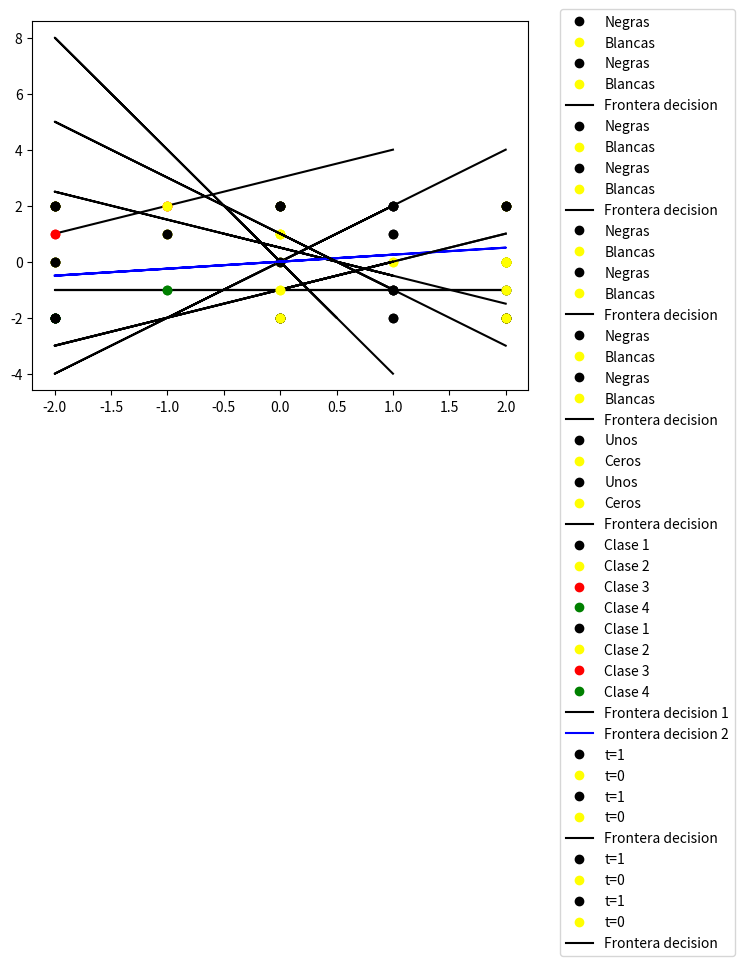

The script that saved this image: (Note: this script raises an exception after producing the figure.)
#!/usr/bin/env python
# coding: utf-8

# # Implementacion de los ejercicios 4,5,6,7,8,9,10 en python usando las librerias matplotlib y numpy

# ## Gráfica del ejercicio 4, literal a.  donde las entradas negras eran: (0,2), (-2,2), (-2,0), (-2,-2). Y las entradas blancas eran: (2,2), (2,0), (2,-2) (0-2)

# In[11]:


import matplotlib.pyplot as plt
from mpl_toolkits.mplot3d import Axes3D
import numpy as np


# In[4]:


#x_n y y_n para las entradas (x,y) de color negro
#x_b y y_b para las entradas (x,y) de color blanco
x_n = [0, -2, -2, -2]
y_n = [2, 2, 0, -2]
x_b = [0, 2, 2, 2]
y_b = [-2, 2, 0, -2]


# In[5]:


#se grafican las entradas 
plt.plot(x_n,y_n, linestyle="none", marker="o", color="black", label="Negras")
plt.plot(x_b,y_b, linestyle="none", marker="o", color="yellow", label="Blancas")
plt.legend(bbox_to_anchor=(1.05, 1.05))
plt.grid()
plt.show()


# ### Se decide trazar la frontera de decision pasando por los puntos (x1,y1) = (-1, -2); y (x2,y2)=(1,2).

# In[6]:


#x_fd y y_fd son dos puntos por donde se va a trazar la frontera de decisión
x_fd = [-1, 1]
y_fd = [-2, 2]


# In[7]:


#se calcula la pendiente (m) de la recta dibujada
m = (y_fd[1]-y_fd[0]) / (x_fd[1] - x_fd[0])
m


# In[8]:


#se calcula el baias utilizando uno de los puntos de la frontera de decisión y la pendiente de la recta
b = y_fd[1] - m * x_fd[1]
b


# In[9]:


#se calcula la función de la recta
def funcion_y (x):
    return m * x + b


# In[10]:


#se deducen los pesos (w) de la funcion de la recta de la frontera de decision
w = [m,-1]


# In[11]:


#se cargan las listas que nos indicaran los puntos por donde pasan la frontera de decisión
for i in range(-2,3):
    x_fd.append(i)
    y_fd.append(funcion_y(i))


# In[13]:


#graficamos la funcion de la recta de la frontera de decision
plt.plot(x_n,y_n, linestyle="none", marker="o", color="black", label="Negras")
plt.plot(x_b,y_b, linestyle="none", marker="o", color="yellow", label="Blancas")
plt.plot(x_fd,y_fd, linestyle="-", color="black", label="Frontera decision")
plt.legend(bbox_to_anchor=(1.05, 1.05))
plt.grid()
plt.show()


# ## Gráfica del ejercicio 4, literal b. donde las entradas negras eran: (-2,-2), (0,-2), (2,-2). Y las entradas blancas eran: (-2,0), (-2,2), (0,2), (2,2), (2,0) 

# In[19]:


#x_n y y_n para las entradas (x,y) de color negro
#x_b y y_b para las entradas (x,y) de color blanco
x_n = [-2, 0, 2]
y_n = [-2, -2, -2]
x_b = [-2, -2, 0, 2, 2]
y_b = [0, 2, 2, 2, 0]


# In[20]:


#se grafican las entradas 
plt.plot(x_n,y_n, linestyle="none", marker="o", color="black", label="Negras")
plt.plot(x_b,y_b, linestyle="none", marker="o", color="yellow", label="Blancas")
plt.legend(bbox_to_anchor=(1.05, 1.05))
plt.grid()
plt.show()


# ### Se decide trazar la frontera de decision pasando por los puntos (x1,y1) = (-2, -1); y (x2,y2)=(2,-1).

# In[110]:


#x_fd y y_fd son dos puntos por donde se va a trazar la frontera de decisión
x_fd = [-2, 2]
y_fd = [-1, -1]

#se calcula la pendiente (m) de la recta dibujada
m = (y_fd[1]-y_fd[0]) / (x_fd[1] - x_fd[0])
print("pendiente = %s" % str(m))

#se calcula el baias utilizando uno de los puntos de la frontera de decisión y la pendiente de la recta
b = y_fd[1] - m * x_fd[1]
print("bias b = %s" % str(b))

#se deducen los pesos (w) de la funcion de la recta de la frontera de decision
w = [m,-1]
print("pesos W = %s" % str(w))

#se cargan las listas que nos indicaran los puntos por donde pasan la frontera de decisión
for i in range(-2,3):
    x_fd.append(i)
    y_fd.append(funcion_y(i))


# In[23]:


#graficamos la funcion de la recta de la frontera de decision
plt.plot(x_n,y_n, linestyle="none", marker="o", color="black", label="Negras")
plt.plot(x_b,y_b, linestyle="none", marker="o", color="yellow", label="Blancas")
plt.plot(x_fd,y_fd, linestyle="-", color="black", label="Frontera decision")
plt.legend(bbox_to_anchor=(1.05, 1.05))
plt.grid()
plt.show()


# ## Gráfica del ejercicio 4, literal c. donde las entradas negras eran: (-2,0), (-2,-2), (0,-2), (2,-2) (2,0), (2,2), (0,2). Y las entradas blancas eran: (-2,2)

# In[25]:


#x_n y y_n para las entradas (x,y) de color negro
#x_b y y_b para las entradas (x,y) de color blanco
x_n = [-2, -2, 0, 2, 2, 2, 0]
y_n = [0, -2, -2, -2, 0, 2, 2]
x_b = [-2]
y_b = [2]


# In[26]:


#se grafican las entradas 
plt.plot(x_n,y_n, linestyle="none", marker="o", color="black", label="Negras")
plt.plot(x_b,y_b, linestyle="none", marker="o", color="yellow", label="Blancas")
plt.legend(bbox_to_anchor=(1.05, 1.05))
plt.grid()
plt.show()


# ### Se decide trazar la frontera de decision pasando por los puntos (x1,y1) = (-2, 1); y (x2,y2)=(-1,2).

# In[29]:


#x_fd y y_fd son dos puntos por donde se va a trazar la frontera de decisión
x_fd = [-2, -1]
y_fd = [1, 2]

#se calcula la pendiente (m) de la recta dibujada
m = (y_fd[1]-y_fd[0]) / (x_fd[1] - x_fd[0])
print("pendiente = %s" % str(m))

#se calcula el baias utilizando uno de los puntos de la frontera de decisión y la pendiente de la recta
b = y_fd[1] - m * x_fd[1]
print("bias b = %s" % str(b))

#se deducen los pesos (w) de la funcion de la recta de la frontera de decision
w = [m,-1]
print("pesos w = %s" % str(w))

#se cargan las listas que nos indicaran los puntos por donde pasan la frontera de decisión
for i in range(-1,2):
    x_fd.append(i)
    y_fd.append(funcion_y(i))


# In[30]:


#graficamos la funcion de la recta de la frontera de decision
plt.plot(x_n,y_n, linestyle="none", marker="o", color="black", label="Negras")
plt.plot(x_b,y_b, linestyle="none", marker="o", color="yellow", label="Blancas")
plt.plot(x_fd,y_fd, linestyle="-", color="black", label="Frontera decision")
plt.legend(bbox_to_anchor=(1.05, 1.05))
plt.grid()
plt.show()


# ## Gráfica del ejercicio 5. donde las entradas negras eran: (1,-1), (1,-2), (2,-1). Y las entradas blancas eran: (0,0), (0,1), (-1,1)

# In[31]:


#x_n y y_n para las entradas (x,y) de color negro
#x_b y y_b para las entradas (x,y) de color blanco
x_n = [1, 1, 2]
y_n = [-1, -2, -1]
x_b = [0,0,-1]
y_b = [0,1,1]


# In[32]:


#se grafican las entradas 
plt.plot(x_n,y_n, linestyle="none", marker="o", color="black", label="Negras")
plt.plot(x_b,y_b, linestyle="none", marker="o", color="yellow", label="Blancas")
plt.legend(bbox_to_anchor=(1.05, 1.05))
plt.grid()
plt.show()


# ### Se decide trazar la frontera de decision pasando por los puntos (x1,y1) = (0, -1); y (x2,y2)=(1,0).

# In[109]:


#x_fd y y_fd son dos puntos por donde se va a trazar la frontera de decisión
x_fd = [0,1]
y_fd = [-1,0]

#se calcula la pendiente (m) de la recta dibujada
m = (y_fd[1]-y_fd[0]) / (x_fd[1] - x_fd[0])
print("pendiente = %s" % str(m))

#se calcula el baias utilizando uno de los puntos de la frontera de decisión y la pendiente de la recta
b = y_fd[1] - m * x_fd[1]
print("bias = %s" % str(b))

#se deducen los pesos (w) de la funcion de la recta de la frontera de decision
w = [m,-1]
print("pesos w = %s" % str(w))

#se cargan las listas que nos indicaran los puntos por donde pasan la frontera de decisión
for i in range(-2,3):
    x_fd.append(i)
    y_fd.append(funcion_y(i))


# In[35]:


#graficamos la funcion de la recta de la frontera de decision
plt.plot(x_n,y_n, linestyle="none", marker="o", color="black", label="Negras")
plt.plot(x_b,y_b, linestyle="none", marker="o", color="yellow", label="Blancas")
plt.plot(x_fd,y_fd, linestyle="-", color="black", label="Frontera decision")
plt.legend(bbox_to_anchor=(1.05, 1.05))
plt.grid()
plt.show()


# ## Gráfica del ejercicio 6. donde las entradas con salida 1 eran: (-1,1), (0,0), (1,-1). Y las entradas con salida 0 eran: (1,0), (0,1)

# In[36]:


#x_n y y_n para las entradas (x,y) de salida 1
#x_b y y_b para las entradas (x,y) de salida 0
x_n = [-1,0,1]
y_n = [1,0,-1]
x_b = [1,0]
y_b = [0,1]


# In[38]:


#se grafican las entradas 
plt.plot(x_n,y_n, linestyle="none", marker="o", color="black", label="Unos")
plt.plot(x_b,y_b, linestyle="none", marker="o", color="yellow", label="Ceros")
plt.legend(bbox_to_anchor=(1.05, 1.05))
plt.grid()
plt.show()


# ### Se decide trazar la frontera de decision pasando por los puntos (x1,y1) = (-0.5, 1); y (x2,y2)=(1, -0.5).

# In[108]:


#x_fd y y_fd son dos puntos por donde se va a trazar la frontera de decisión
x_fd = [-0.5,1]
y_fd = [1,-0.5]

#se calcula la pendiente (m) de la recta dibujada
m = (y_fd[1]-y_fd[0]) / (x_fd[1] - x_fd[0])
print("pendiente = %s" % str(m))

#se calcula el baias utilizando uno de los puntos de la frontera de decisión y la pendiente de la recta
b = y_fd[1] - m * x_fd[1]
print("bias b = %s" % str(b))

#se deducen los pesos (w) de la funcion de la recta de la frontera de decision
w = [m,-1]
print("pesos = %s" % str(w))

#se cargan las listas que nos indicaran los puntos por donde pasan la frontera de decisión
for i in range(-2,3):
    x_fd.append(i)
    y_fd.append(funcion_y(i))


# In[69]:


#graficamos la funcion de la recta de la frontera de decision
plt.plot(x_n,y_n, linestyle="none", marker="o", color="black", label="Unos")
plt.plot(x_b,y_b, linestyle="none", marker="o", color="yellow", label="Ceros")
plt.plot(x_fd,y_fd, linestyle="-", color="black", label="Frontera decision")
plt.legend(bbox_to_anchor=(1.05, 1.05))
plt.grid()
plt.show()


# ## Gráfica del ejercicio 7. Donde las entradas con salida 1 eran: (1,1), (1,2). Las entradas con salida 2 eran: (2,-1), (2,0). Las entradas con salida 3 eran: (-1,2), (-2,1). Las entradas con salida 4 eran: (-1,-1), (-2,-2)

# In[43]:


#x_uno y y_uno para las entradas (x,y) de salida 1
#x_dos y y_dos para las entradas (x,y) de salida 2
#x_tres y y_tres para las entradas (x,y) de salida 3
#x_cuat y y_cuat para las entradas (x,y) de salida 4
x_uno = [1,1]
y_uno = [1,2]
x_dos = [2,2]
y_dos = [-1,0]
x_tres = [-1,-2]
y_tres = [2,1]
x_cuat = [-1,-2]
y_cuat = [-1,-2]


# In[45]:


#se grafican las entradas 
plt.plot(x_uno,y_uno, linestyle="none", marker="o", color="black", label="Clase 1")
plt.plot(x_dos,y_dos, linestyle="none", marker="o", color="yellow", label="Clase 2")
plt.plot(x_tres,y_tres, linestyle="none", marker="o", color="red", label="Clase 3")
plt.plot(x_cuat,y_cuat, linestyle="none", marker="o", color="green", label="Clase 4")
plt.legend(bbox_to_anchor=(1.05, 1.05))
plt.grid()
plt.show()


# ### Se decide trazar la frontera de decision 1 pasando por los puntos (x1,y1) = (-0.5, 2); y (x2,y2)=(0.5,-2).
# 
# ### También se decide trazar la frontera de decision 2 pasando por los puntos (x1,y1) = (-2,-0.5); y (x2,y2)=(2,0.5).

# In[111]:


#x_fd_uno y y_fd_uno son dos puntos por donde se va a trazar la frontera de decisión 1
x_fd_uno = [-0.5,0.5]
y_fd_uno = [2,-2]

#x_fd_dos y y_fd_dos son dos puntos por donde se va a trazar la frontera de decisión 2
x_fd_dos = [-2,2]
y_fd_dos = [-0.5, 0.5]

#se calcula la pendiente (m_uno) de la frontera de decisión 1
m_uno = (y_fd_uno[1]-y_fd_uno[0]) / (x_fd_uno[1] - x_fd_uno[0])
print("pendiente fd 1 = %s" % str(m_uno))

#se calcula la pendiente (m_dos) de la frontera de decisión 2
m_dos = (y_fd_dos[1]-y_fd_dos[0]) / (x_fd_dos[1] - x_fd_dos[0])
print("pendiente fd 2 = %s" % str(m_dos))


#se calcula el baias (b_uno) utilizando uno de los puntos de la frontera de decisión 1 y la pendiente de la recta 1
b_uno = y_fd_uno[1] - m_uno * x_fd_uno[1]
print("bias fd 1 = %s" % str(b_uno))


#se calcula el baias (b_dos) utilizando uno de los puntos de la frontera de decisión 2 y la pendiente de la recta 2
b_dos = y_fd_dos[1] - m_dos * x_fd_dos[1]
print("bias fd 2 = %s" % str(b_dos))


#se deducen los pesos (w) de las funcion de la recta de la frontera de decision 1 y 2
w_uno = [m_uno,-1]
w_dos = [m_dos, -1]
print("pesos w fd 1 = %s" % str(w_uno))
print("pesos w fd 2 = %s" % str(w_dos))


#se calcula la función de la recta 1
def funcion_y_uno (x):
    return m_uno * x + b_uno

#se calcula la función de la recta 2
def funcion_y_dos (x):
    return m_dos * x + b_dos

#se cargan las listas que nos indicaran los puntos por donde pasan las frontera de decisión 1 y 2
for i in range(-2,2):
    x_fd_uno.append(i)
    x_fd_dos.append(i)
    y_fd_uno.append(funcion_y_uno(i))
    y_fd_dos.append(funcion_y_dos(i))    

w_uno
w_dos


# In[61]:


#se grafican las entradas 
plt.plot(x_uno,y_uno, linestyle="none", marker="o", color="black", label="Clase 1")
plt.plot(x_dos,y_dos, linestyle="none", marker="o", color="yellow", label="Clase 2")
plt.plot(x_tres,y_tres, linestyle="none", marker="o", color="red", label="Clase 3")
plt.plot(x_cuat,y_cuat, linestyle="none", marker="o", color="green", label="Clase 4")
plt.plot(x_fd_uno,y_fd_uno, linestyle="-", color="black", label="Frontera decision 1")
plt.plot(x_fd_dos,y_fd_dos, linestyle="-", color="blue", label="Frontera decision 2")
plt.legend(bbox_to_anchor=(1.05, 1.05))
plt.grid()
plt.show()


# ## Gráfica del ejercicio 8. donde las entradas con salida t=1 eran: (0,2), (-2,2), (-2,2), (-2,-2), (2,2). Y las entradas con salida t=0 eran: (0,-2), (2,-2), (2,0)

# In[63]:


#x_n y y_n para las entradas (x,y) de salida 1
#x_b y y_b para las entradas (x,y) de salida 0
x_n = [0,-2,-2,-2,2]
y_n = [2,2,2,-2,2]
x_b = [0,2,2]
y_b = [-2,-2,0]


# In[64]:


#se grafican las entradas 
plt.plot(x_n,y_n, linestyle="none", marker="o", color="black", label="t=1")
plt.plot(x_b,y_b, linestyle="none", marker="o", color="yellow", label="t=0")
plt.legend(bbox_to_anchor=(1.05, 1.05))
plt.grid()
plt.show()


# ### Se decide trazar la frontera de decision pasando por los puntos (x1,y1) = (0,-1); y (x2,y2)=(1,0).

# In[107]:


#x_fd y y_fd son dos puntos por donde se va a trazar la frontera de decisión
x_fd = [0,1]
y_fd = [-1,0]

#se calcula la pendiente (m) de la recta dibujada
m = (y_fd[1]-y_fd[0]) / (x_fd[1] - x_fd[0])
print("pendiente = %s" % str(m))

#se calcula el baias utilizando uno de los puntos de la frontera de decisión y la pendiente de la recta
b = y_fd[1] - m * x_fd[1]
print("bias b = %s" % str(b))

#se deducen los pesos (w) de la funcion de la recta de la frontera de decision
w = [m,-1]
print("pesos w = %s" % str(w))

#se cargan las listas que nos indicaran los puntos por donde pasan la frontera de decisión
for i in range(-2,3):
    x_fd.append(i)
    y_fd.append(funcion_y(i))


# In[70]:


#graficamos la funcion de la recta de la frontera de decision
plt.plot(x_n,y_n, linestyle="none", marker="o", color="black", label="t=1")
plt.plot(x_b,y_b, linestyle="none", marker="o", color="yellow", label="t=0")
plt.plot(x_fd,y_fd, linestyle="-", color="black", label="Frontera decision")
plt.legend(bbox_to_anchor=(1.05, 1.05))
plt.grid()
plt.show()


# In[96]:


#se crea la funcion Hardlim() o funcion escalonada de 0 a 1 
def hardlim(neto):
    if neto > 0:
        resultado = 1
    else:
        resultado = 0
    return resultado

#se crea la función error
def error(activation, salida_esperada):
    e = int(activation) - salida_esperada
    return e

#se crea la funcion de activación con la cual validaremos el funcionamiento de clasificación de la neurona
def funcion_validacion(entrada, w, b, t):
    activacion = hardlim((w[0]*entrada[0])+(w[1]*entrada[1])+b)
    
    if activacion == t:
        print("La neurona trabaja correctamente y hace la clasificación deseada")
    else:
        print("Hay que utilizar un algoritmo de entrenamiento para ajustar los parametros de la frontera de decisión")
        print("El error de la neurona para esta entrada es de %s \n" % str(error(int(activacion), t)))


# In[97]:


#se valida el comportamiento del perceptron con las entradas p1 = [0,2] t=1. y p5 = [0,-2] t=0

#para p1
funcion_validacion([0,2],w,b,1)
#para p5
funcion_validacion([0,-2],w,b,0)


# ### conclusión: se debe entrenar el perceptrón, ya que la neurona no esta clasificando correctamente las entradas con relación a la salida esperada

# ## Gráfica del ejercicio 9. donde las entradas con salida t=1 son: (1,2). Y las entradas con salida t=0 son:(-1,2), (0,-1)

# In[99]:


#x_n y y_n para las entradas (x,y) de salida 1
#x_b y y_b para las entradas (x,y) de salida 0
x_n = [1]
y_n = [2]
x_b = [-1,0]
y_b = [2,-1]


# In[100]:


#se grafican las entradas 
plt.plot(x_n,y_n, linestyle="none", marker="o", color="black", label="t=1")
plt.plot(x_b,y_b, linestyle="none", marker="o", color="yellow", label="t=0")
plt.legend(bbox_to_anchor=(1.05, 1.05))
plt.grid()
plt.show()


# ### Se decide trazar la frontera de decision pasando por los puntos (x1,y1) = (0,1); y (x2,y2)=(1,-1).

# In[103]:


#x_fd y y_fd son dos puntos por donde se va a trazar la frontera de decisión
x_fd = [0,1]
y_fd = [1,-1]

#se calcula la pendiente (m) de la recta dibujada
m = (y_fd[1]-y_fd[0]) / (x_fd[1] - x_fd[0])
print("pendiente = %s" % str(m))

#se calcula el baias utilizando uno de los puntos de la frontera de decisión y la pendiente de la recta
b = y_fd[1] - m * x_fd[1]
print("bias b = %s" %str(b))

#se deducen los pesos (w) de la funcion de la recta de la frontera de decision
w = [m,-1]
print("pesos w = %s" %str(w))

#se cargan las listas que nos indicaran los puntos por donde pasan la frontera de decisión
for i in range(-2,3):
    x_fd.append(i)
    y_fd.append(funcion_y(i))


# In[104]:


#graficamos la funcion de la recta de la frontera de decision
plt.plot(x_n,y_n, linestyle="none", marker="o", color="black", label="t=1")
plt.plot(x_b,y_b, linestyle="none", marker="o", color="yellow", label="t=0")
plt.plot(x_fd,y_fd, linestyle="-", color="black", label="Frontera decision")
plt.legend(bbox_to_anchor=(1.05, 1.05))
plt.grid()
plt.show()


# In[106]:


#se valida el comportamiento del perceptron con las entradas p1 = [1,2] t=1. y p2 = [-1,2] t=0

#para p1
funcion_validacion([1,2],w,b,1)
#para p5
funcion_validacion([-1,2],w,b,0)


# ### conclusión: se debe entrenar el perceptrón, ya que la neurona no esta clasificando correctamente las entradas con relación a la salida esperada

# ## Gráfica del ejercicio 10. donde las naranjas con salida t=0 son: [1,-1,-1]. Y las manzanas con salida t=1 son: [1,1,-1]. La matriz de peso inicial es [0.5, -1, -0.5] y b = 0.5

# In[4]:


#x_forma_nar para las entradas forma de de las naranjas 
#y_textura_nar para las entradas textura de de las naranjas 
#z_peso_nar para las entradas peso de de las naranjas
x_forma_nar = [1]
y_textura_nar = [-1]
z_peso_nar = [-1]
#t_naranja para la salida esperada de las naranjas
t_naranja = 0

#x_forma_man para las entradas forma de de las manzanas
#y_textura_man para las entradas textura de de las manzanas 
#z_peso_man para las entradas peso de de las manzanas
x_forma_man = [1]
y_textura_man = [1]
z_peso_man = [-1]
#t_manzana para la salida esperada de las manzanas
t_manzana = 1


# In[54]:


#Axes3D son los ejes en 3D para los gráficos

#se crea una figura, donde vamos a cargar nuestro grafico 3D
fig = plt.figure()
ax = fig.gca(projection='3d')


ax.plot(xs=x_forma_nar,ys=y_textura_nar,zs=z_peso_nar, zdir='z', label="naranja", color='orange', marker='o')
ax.plot(xs=x_forma_man,ys=y_textura_man,zs=z_peso_man, zdir='z', label="manzana", color='red', marker='o')
ticks = np.arange(-1, 2, 1)
labels = range(-1, 2, 1)
plt.xticks(ticks, labels)
plt.yticks(ticks, labels)
ax.set_xlabel('Forma')
ax.set_ylabel('Textura')
ax.set_zlabel('Peso')
ax.legend()
plt.show()


# In[ ]:




